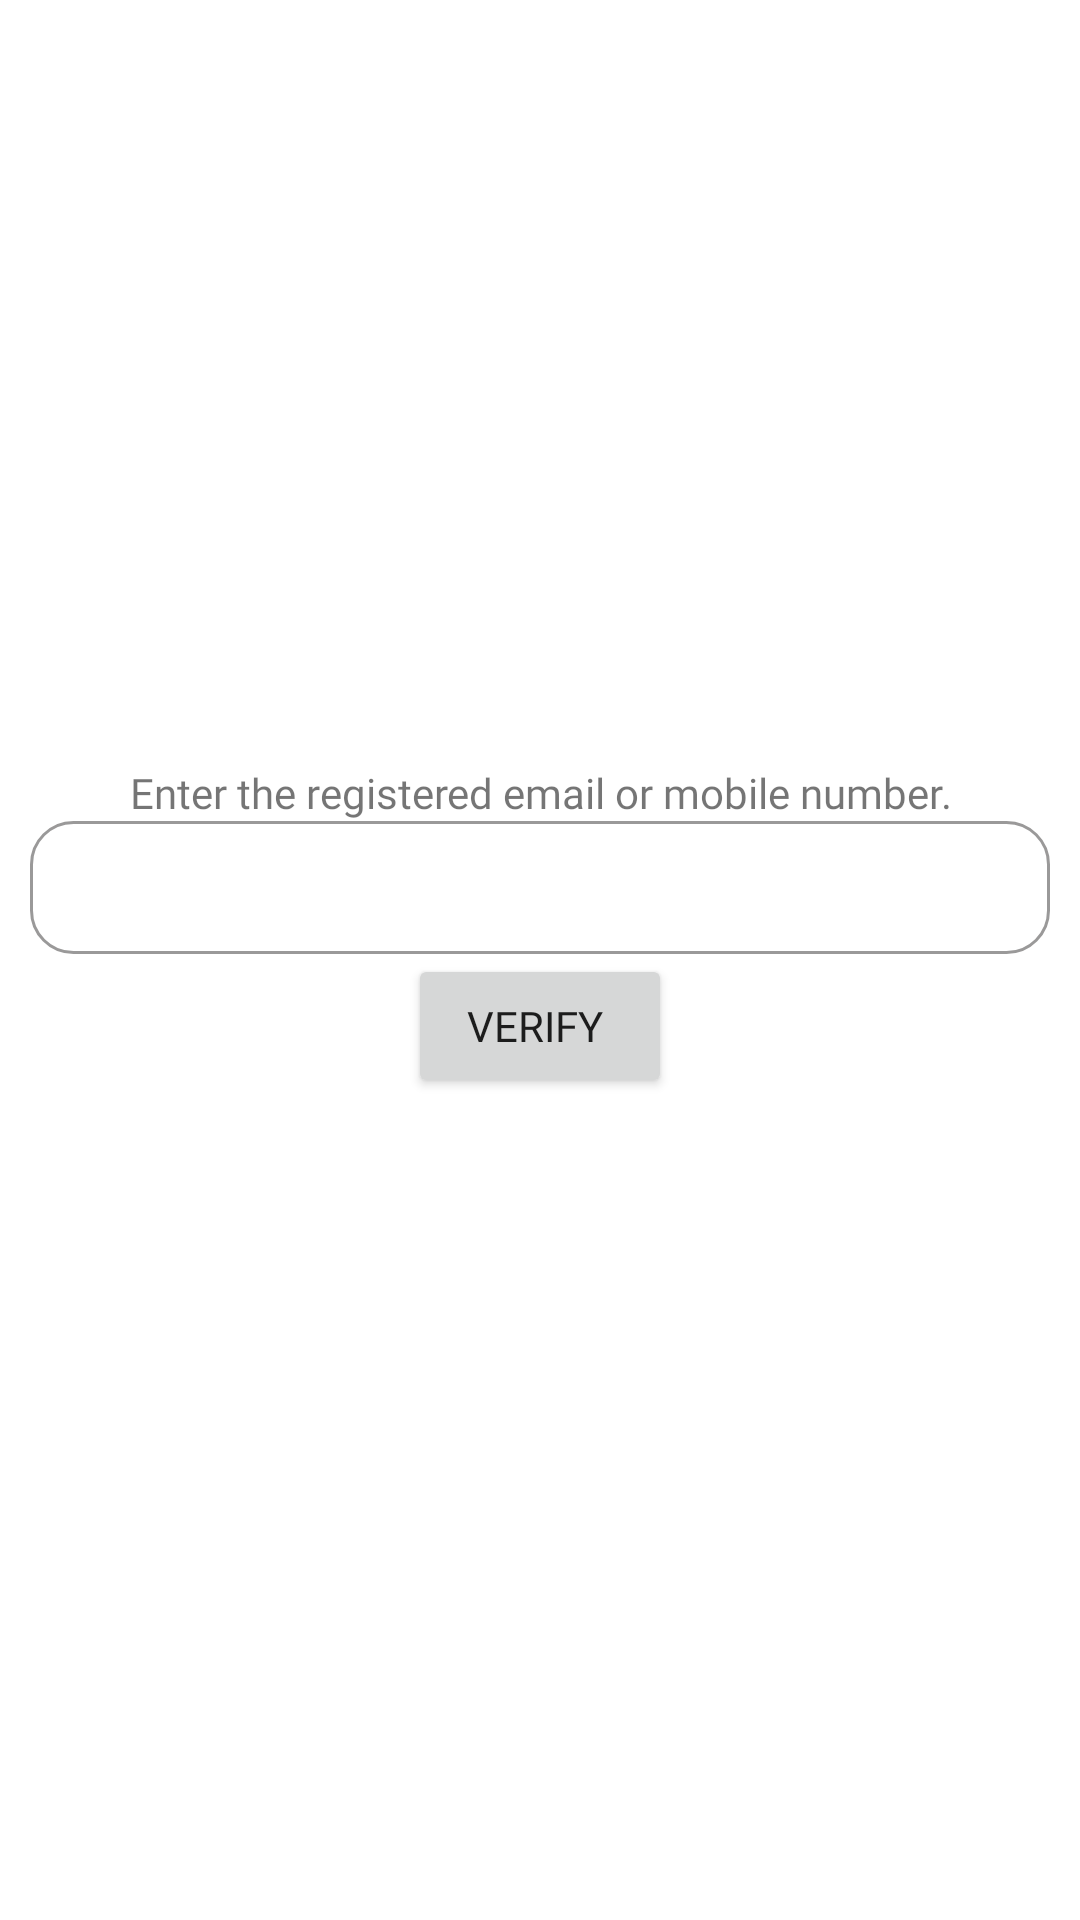

Write the Android layout XML for this screen, with the resource values it uses.
<!-- AndroidManifest.xml: application theme Theme.DhyaasOnlineLesson -->
<!-- res/layout/activity_forget_password.xml -->
<?xml version="1.0" encoding="utf-8"?>
<RelativeLayout xmlns:android="http://schemas.android.com/apk/res/android"
    xmlns:app="http://schemas.android.com/apk/res-auto"
    xmlns:tools="http://schemas.android.com/tools"
    android:layout_width="match_parent"
    android:layout_height="match_parent"
    tools:context=".ForgetPassword">


    <LinearLayout
        android:layout_width="match_parent"
        android:layout_height="match_parent"
        android:gravity="center"
        android:orientation="vertical"
        android:padding="10dp">

        <TextView
            android:id="@+id/textView27"
            android:layout_width="match_parent"
            android:layout_height="wrap_content"
            android:fontFamily="@font/karma_bold"
            android:gravity="center"
            android:text="Enter the registered email or mobile number." />

        <EditText
            android:id="@+id/et_verifytext"
            android:layout_width="match_parent"
            android:layout_height="wrap_content"
            android:background="@drawable/text_field"
            android:ems="10"
            android:fontFamily="@font/karma_light"
            android:inputType="textEmailAddress"
            android:padding="10dp" />

        <Button
            android:id="@+id/button"
            android:layout_width="wrap_content"
            android:layout_height="wrap_content"
            android:fontFamily="@font/karma_bold"
            android:onClick="verify"
            android:text="Verify " />

        <TextView
            android:id="@+id/txt_label"
            android:layout_width="match_parent"
            android:layout_height="wrap_content"
            android:textColor="#C62828" />

    </LinearLayout>
</RelativeLayout>
<!-- resources referenced by this layout -->
<resources>
  <!-- drawable text_field (drawable) -->
  <?xml version="1.0" encoding="utf-8"?>
  <shape xmlns:android="http://schemas.android.com/apk/res/android" android:shape="rectangle" >
      <corners
          android:radius="14dp"
          />
      <solid
          android:color="#00FFFFFF"
          />
      <padding
          android:left="0dp"
          android:top="0dp"
          android:right="0dp"
          android:bottom="0dp"
          />
  
      <stroke
          android:width="1dp"
          android:color="#9A9999"
          />
  </shape>
  <style name="Theme.DhyaasOnlineLesson" parent="Theme.MaterialComponents.DayNight.DarkActionBar">
          
          <item name="colorPrimary">@color/purple_500</item>
          <item name="colorPrimaryVariant">@color/purple_700</item>
          <item name="colorOnPrimary">@color/white</item>
          
          <item name="colorSecondary">@color/teal_200</item>
          <item name="colorSecondaryVariant">@color/teal_700</item>
          <item name="colorOnSecondary">@color/black</item>
          
          <item name="android:statusBarColor" tools:targetApi="l">?attr/colorPrimaryVariant</item>
          
      </style>
  <color name="purple_500">#EF6C00</color>
  <color name="purple_700">#D84315</color>
  <color name="white">#FFFFFFFF</color>
  <color name="teal_200">#FF8F00</color>
  <color name="teal_700">#FF018786</color>
  <color name="black">#E31515</color>
</resources>
